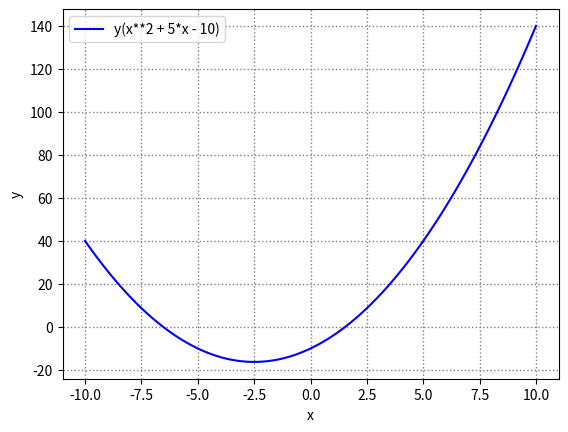

This figure's Python source:
#!/usr/bin/env python3

#
# Website:
#     https://github.com/wo3kie/pyDojo
#
# Author:
# [redacted]
#
# Usage:
#     $ ./plot.py
#

import matplotlib as mpl
import matplotlib.pyplot as plt
import numpy as np

x = np.linspace(-10, 10, 100)
y = x**2 + 5*x - 10

_, sp = plt.subplots()
sp.plot(x, y, color="blue", label="y(x**2 + 5*x - 10)")

sp.set_xlabel("x")
sp.set_ylabel("y")

sp.legend()

sp.grid(color="grey", which="major", linestyle=":", linewidth=1)

plt.show()

